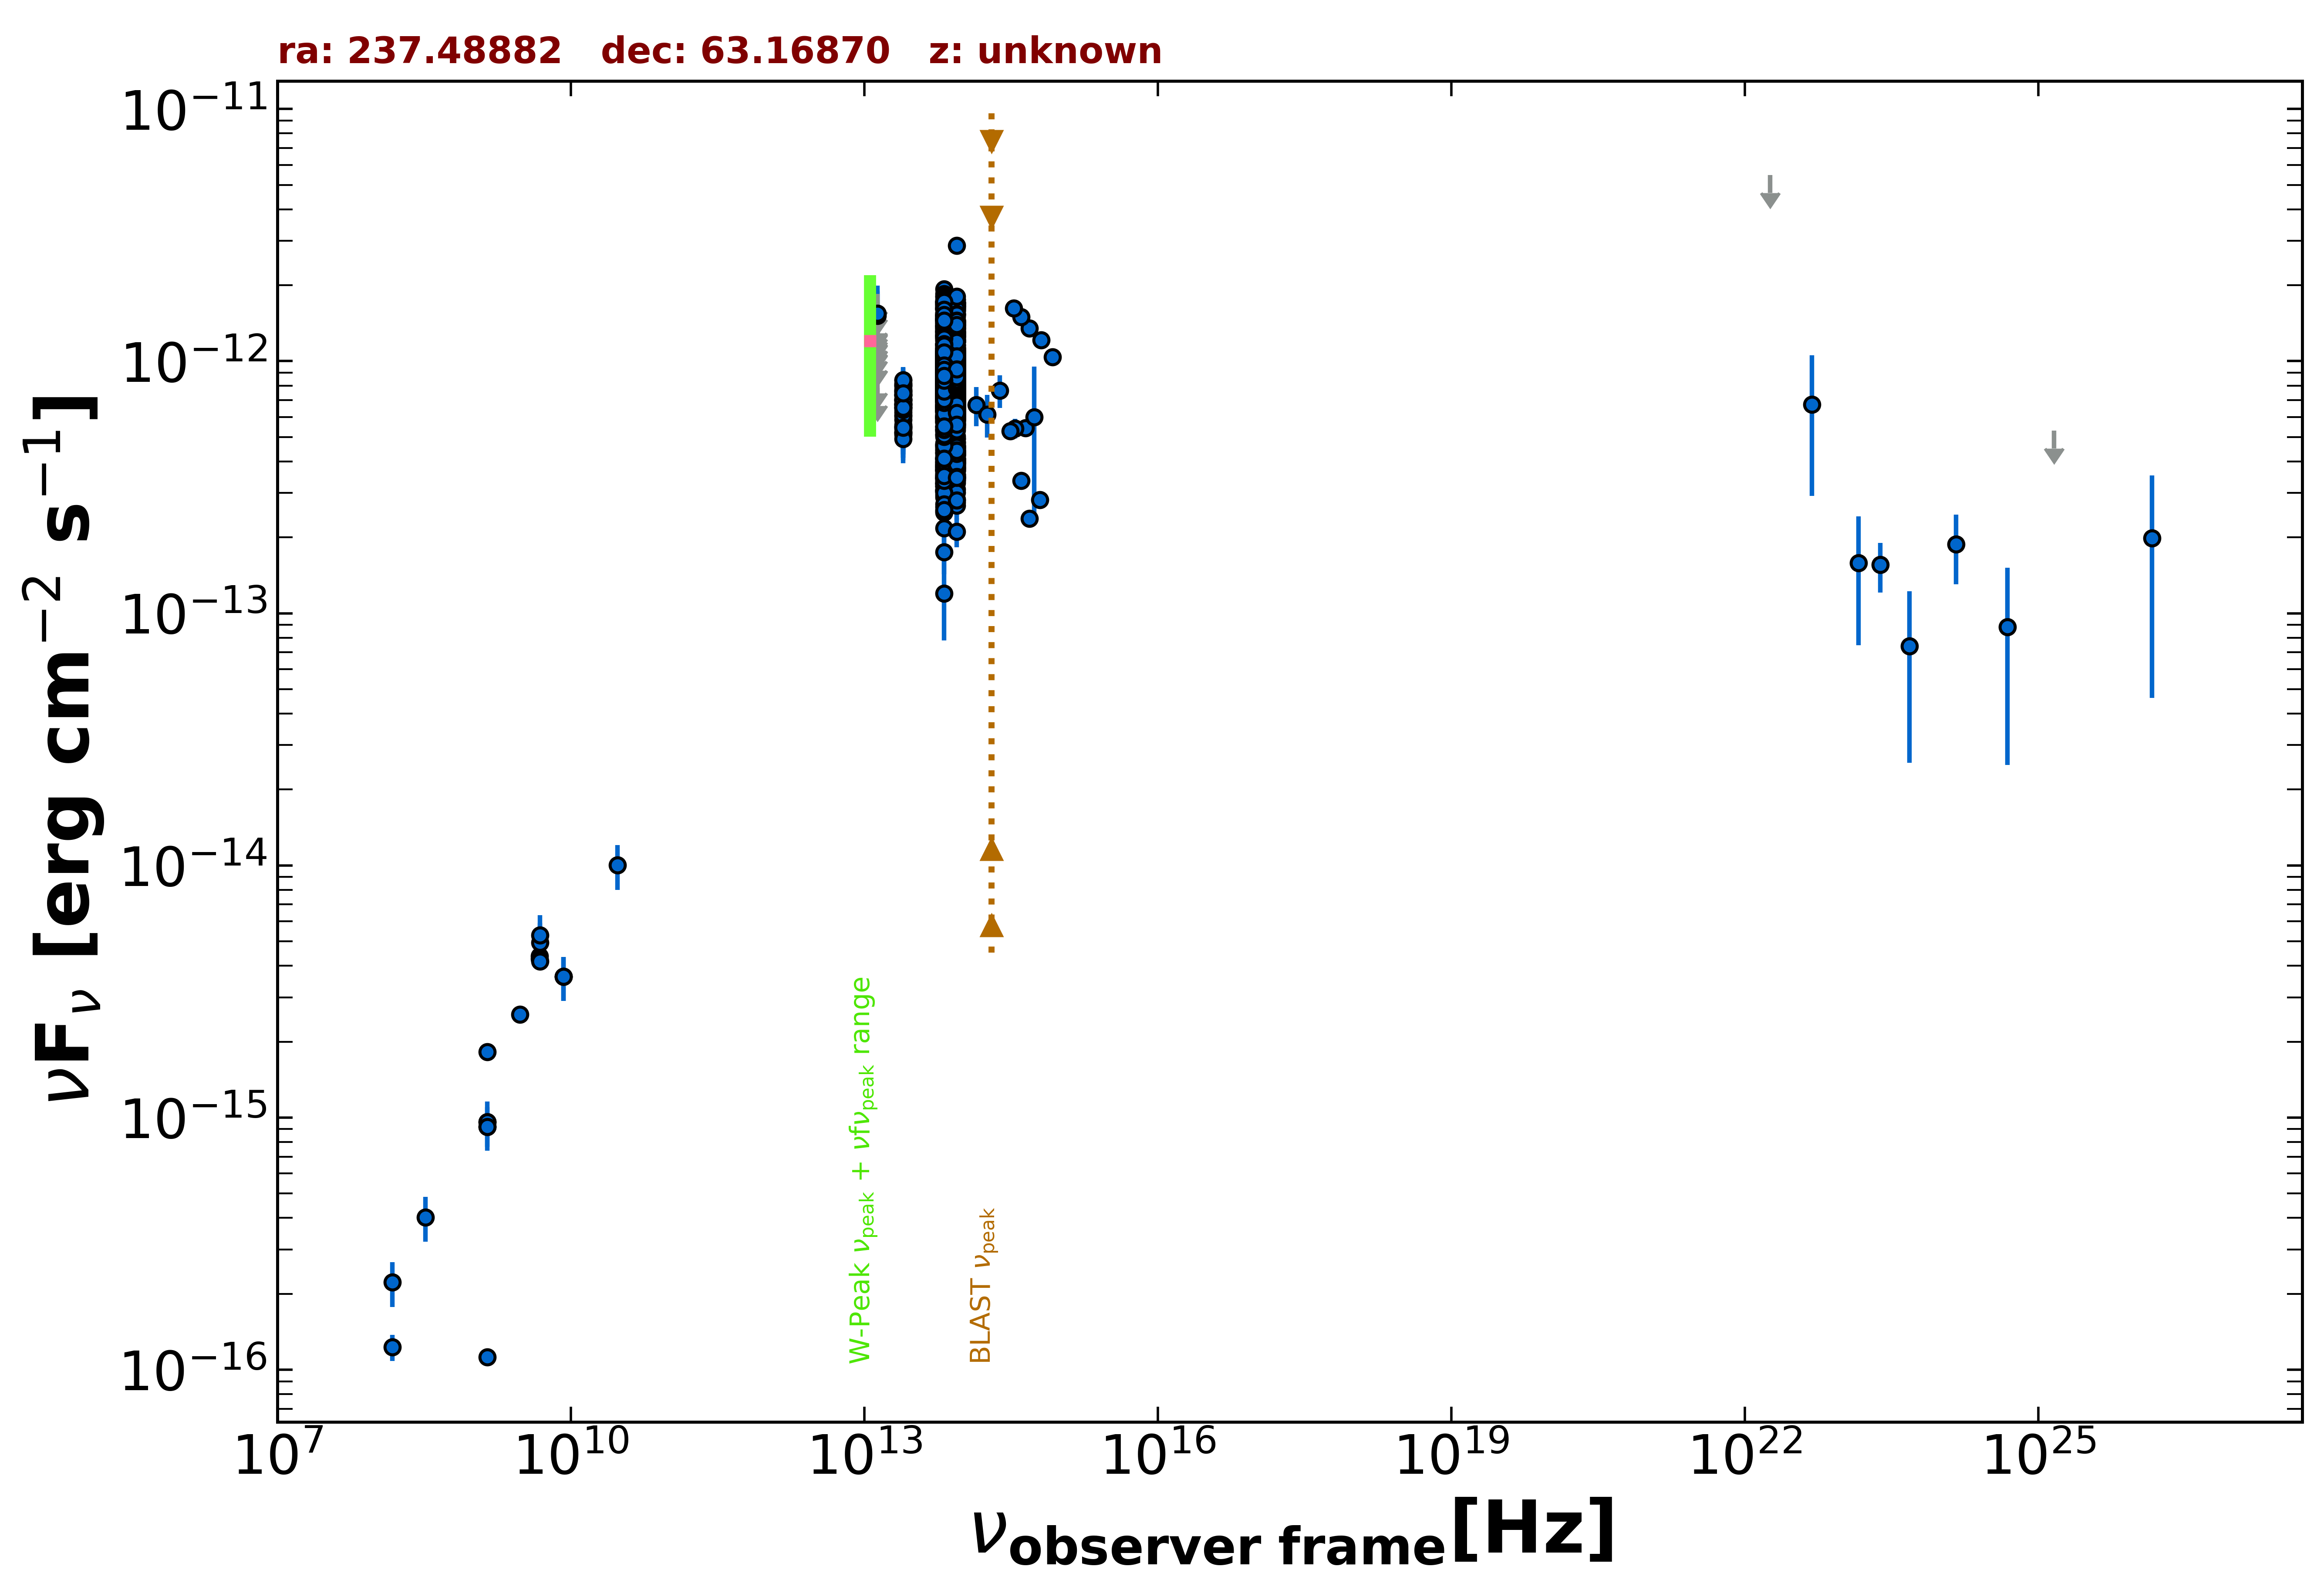

The data file committed next to this chart (first rows):
freq., flux, err_flux, MJD_start, MJD_end, flag, catalog, reference
1.400e+09, 1.123e-16, 2.300e-18, 55000, 55000, , FIRST, White et al. 1997  ApJ  475 479
1.400e+09, 9.202e-16, 2.300e-18, 55000, 55000, , FIRST, White et al. 1997  ApJ  475 479
1.400e+09, 9.618e-16, 2.940e-17, 55000, 55000, , NVSS, Condon et al. 1998  AJ  115  1693
3.000e+09, 2.560e-15, 1.650e-17, 55000, 55000, , VLASSQL, Gordon et al. 2021  ApJS  255  30
1.500e+08, 1.229e-16, 1.455e-17, 55000, 55000, , TGSS150, Intema et al. 2017  A&A  598  A781
8.400e+09, 3.620e-15, 0.000e+00, 55000, 55000, , CRATES, Healey et al. 2007  ApJS  171  61
4.800e+09, 4.368e-15, 4.320e-16, 55000, 55000, , GB6, Gregory et al. 1996  ApJS  103  427
4.800e+09, 4.272e-15, 4.320e-16, 55000, 55000, , GB87, Gregory et al. 1992  VizieR  VIII/14/j20…
4.850e+09, 4.171e-15, 0.000e+00, 55000, 55000, , NORTH20, White and Becker  1992  ApJS  79  331
1.400e+09, 1.820e-15, 0.000e+00, 55000, 55000, , NORTH20, White and Becker  1992  ApJS  79  331
1.389e+14, 6.700e-13, 1.191e-13, 55000, 55000, , 2MASS, Skrutskie et al. 2006  AJ  131  1163
1.804e+14, 6.150e-13, 1.185e-13, 55000, 55000, , 2MASS, Skrutskie et al. 2006  AJ  131  1163
2.427e+14, 7.657e-13, 1.140e-13, 55000, 55000, , 2MASS, Skrutskie et al. 2006  AJ  131  1163
8.817e+13, 7.637e-13, 2.650e-15, 55000, 55000, , UNWISE, Schlafly et al. 2019  ApJS  240  30
6.517e+13, 7.588e-13, 3.600e-15, 55000, 55000, , UNWISE, Schlafly et al. 2019  ApJS  240  30
8.817e+13, 7.022e-13, 1.615e-14, 55000, 55000, , WISE, Wright et al. 2010  AJ  140  1868
6.517e+13, 7.275e-13, 1.540e-14, 55000, 55000, , WISE, Wright et al. 2010  AJ  140  1868
2.498e+13, 6.723e-13, 2.480e-14, 55000, 55000, , WISE, Wright et al. 2010  AJ  140  1868
1.363e+13, 8.814e-13, 8.700e-14, 55000, 55000, , WISE, Wright et al. 2010  AJ  140  1868
8.817e+13, 9.180e-13, 3.550e-14, 56825, 56825, , NEOWISE, Mainzer et al. 2014  ApJ  792  30
6.517e+13, 8.223e-13, 4.475e-14, 56825, 56825, , NEOWISE, Mainzer et al. 2014  ApJ  792  30
8.817e+13, 9.560e-13, 3.610e-14, 56826, 56826, , NEOWISE, Mainzer et al. 2014  ApJ  792  30
6.517e+13, 8.611e-13, 4.520e-14, 56826, 56826, , NEOWISE, Mainzer et al. 2014  ApJ  792  30
8.817e+13, 1.030e-12, 3.620e-14, 56826, 56826, , NEOWISE, Mainzer et al. 2014  ApJ  792  30
6.517e+13, 9.914e-13, 4.935e-14, 56826, 56826, , NEOWISE, Mainzer et al. 2014  ApJ  792  30
8.817e+13, 1.007e-12, 3.500e-14, 56826, 56826, , NEOWISE, Mainzer et al. 2014  ApJ  792  30
6.517e+13, 1.064e-12, 6.100e-14, 56826, 56826, , NEOWISE, Mainzer et al. 2014  ApJ  792  30
8.817e+13, 1.031e-12, 3.720e-14, 56827, 56827, , NEOWISE, Mainzer et al. 2014  ApJ  792  30
6.517e+13, 9.987e-13, 4.890e-14, 56827, 56827, , NEOWISE, Mainzer et al. 2014  ApJ  792  30
8.817e+13, 7.292e-13, 3.830e-14, 56826, 56826, , NEOWISE, Mainzer et al. 2014  ApJ  792  30
6.517e+13, 8.469e-13, 4.525e-14, 56826, 56826, , NEOWISE, Mainzer et al. 2014  ApJ  792  30
8.817e+13, 7.981e-13, 4.410e-14, 56825, 56825, , NEOWISE, Mainzer et al. 2014  ApJ  792  30
6.517e+13, 7.356e-13, 6.170e-14, 56825, 56825, , NEOWISE, Mainzer et al. 2014  ApJ  792  30
8.817e+13, 1.047e-12, 4.450e-14, 56827, 56827, , NEOWISE, Mainzer et al. 2014  ApJ  792  30
6.517e+13, 1.033e-12, 4.470e-14, 56827, 56827, , NEOWISE, Mainzer et al. 2014  ApJ  792  30
8.817e+13, 8.280e-13, 3.280e-14, 56825, 56825, , NEOWISE, Mainzer et al. 2014  ApJ  792  30
6.517e+13, 9.125e-13, 7.065e-14, 56825, 56825, , NEOWISE, Mainzer et al. 2014  ApJ  792  30
8.817e+13, 8.458e-13, 3.510e-14, 56825, 56825, , NEOWISE, Mainzer et al. 2014  ApJ  792  30
6.517e+13, 7.985e-13, 4.415e-14, 56825, 56825, , NEOWISE, Mainzer et al. 2014  ApJ  792  30
8.817e+13, 7.339e-13, 5.345e-14, 56825, 56825, , NEOWISE, Mainzer et al. 2014  ApJ  792  30
6.517e+13, 7.868e-13, 4.785e-14, 56825, 56825, , NEOWISE, Mainzer et al. 2014  ApJ  792  30
8.817e+13, 9.351e-13, 3.445e-14, 56826, 56826, , NEOWISE, Mainzer et al. 2014  ApJ  792  30
6.517e+13, 8.803e-13, 5.110e-14, 56826, 56826, , NEOWISE, Mainzer et al. 2014  ApJ  792  30
8.817e+13, 9.810e-13, 3.530e-14, 56826, 56826, , NEOWISE, Mainzer et al. 2014  ApJ  792  30
6.517e+13, 9.520e-13, 5.895e-14, 56826, 56826, , NEOWISE, Mainzer et al. 2014  ApJ  792  30
8.817e+13, 1.032e-12, 3.630e-14, 56827, 56827, , NEOWISE, Mainzer et al. 2014  ApJ  792  30
6.517e+13, 1.030e-12, 4.260e-14, 56827, 56827, , NEOWISE, Mainzer et al. 2014  ApJ  792  30
8.817e+13, 7.864e-13, 3.185e-14, 56825, 56825, , NEOWISE, Mainzer et al. 2014  ApJ  792  30
6.517e+13, 7.590e-13, 4.965e-14, 56825, 56825, , NEOWISE, Mainzer et al. 2014  ApJ  792  30
8.817e+13, 8.695e-13, 4.565e-14, 56826, 56826, , NEOWISE, Mainzer et al. 2014  ApJ  792  30
6.517e+13, 9.878e-13, 5.560e-14, 56826, 56826, , NEOWISE, Mainzer et al. 2014  ApJ  792  30
8.817e+13, 1.066e-12, 3.650e-14, 56827, 56827, , NEOWISE, Mainzer et al. 2014  ApJ  792  30
6.517e+13, 1.021e-12, 4.505e-14, 56827, 56827, , NEOWISE, Mainzer et al. 2014  ApJ  792  30
8.817e+13, 1.082e-12, 3.600e-14, 56827, 56827, , NEOWISE, Mainzer et al. 2014  ApJ  792  30
6.517e+13, 1.023e-12, 4.895e-14, 56827, 56827, , NEOWISE, Mainzer et al. 2014  ApJ  792  30
8.817e+13, 1.059e-12, 4.000e-14, 56827, 56827, , NEOWISE, Mainzer et al. 2014  ApJ  792  30
6.517e+13, 9.715e-13, 4.370e-14, 56827, 56827, , NEOWISE, Mainzer et al. 2014  ApJ  792  30
8.817e+13, 8.996e-13, 4.230e-14, 56826, 56826, , NEOWISE, Mainzer et al. 2014  ApJ  792  30
6.517e+13, 8.934e-13, 6.010e-14, 56826, 56826, , NEOWISE, Mainzer et al. 2014  ApJ  792  30
8.817e+13, 7.871e-13, 5.005e-14, 57184, 57184, , NEOWISE, Mainzer et al. 2014  ApJ  792  30
... 1,617 more rows
